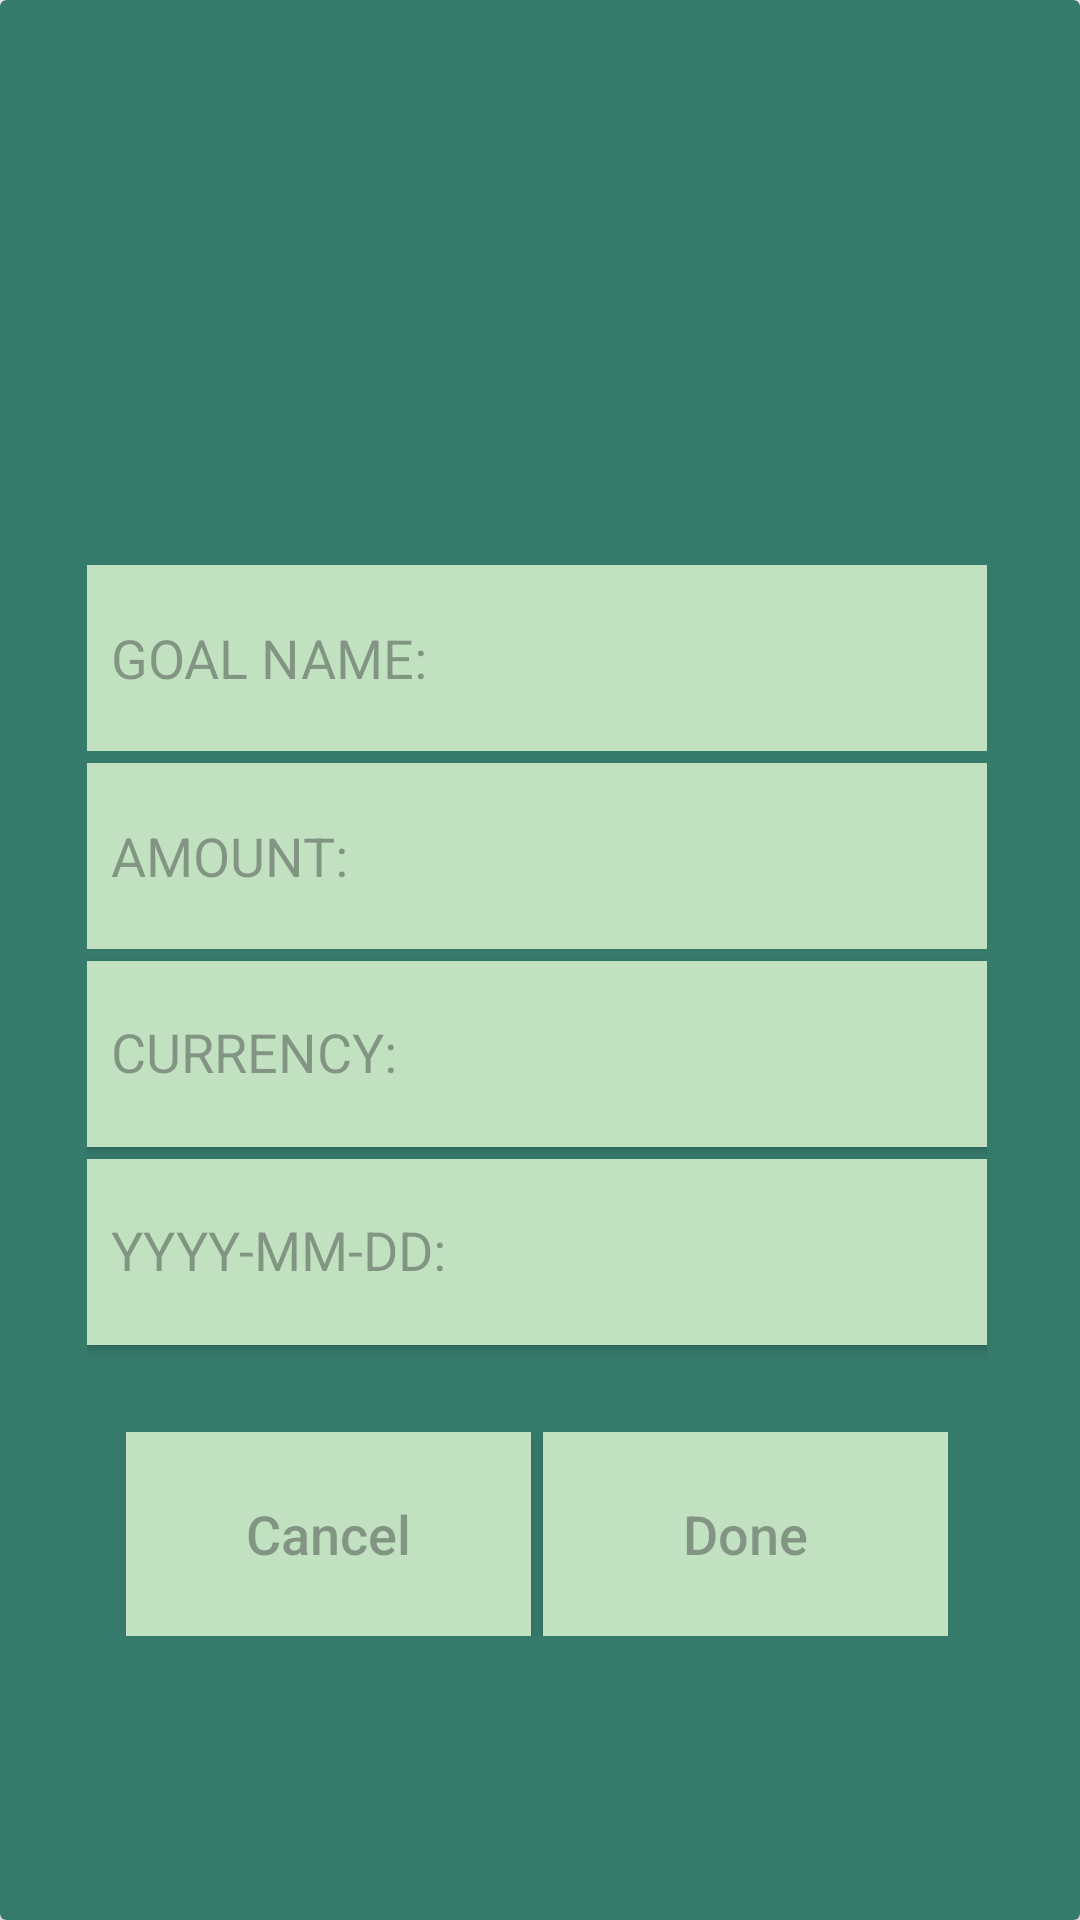

Write the Android layout XML for this screen, with the resource values it uses.
<!-- AndroidManifest.xml: application theme Theme.SavingsTracker -->
<!-- res/layout/fragment_creategoal.xml -->
<?xml version="1.0" encoding="utf-8"?>
<androidx.cardview.widget.CardView xmlns:android="http://schemas.android.com/apk/res/android"
    xmlns:app="http://schemas.android.com/apk/res-auto"
    xmlns:tools="http://schemas.android.com/tools"
    android:layout_marginTop="35dp"
    android:layout_marginLeft="10dp"
    android:layout_marginRight="10dp"
    android:layout_width="match_parent"
    android:layout_height="480dp"
    app:cardBackgroundColor="@color/darkkgreen"
    app:cardElevation="5dp">

    <androidx.constraintlayout.widget.ConstraintLayout
        android:id="@+id/creategoal"
        android:layout_width="match_parent"
        android:layout_height="500dp"
        android:layout_gravity="center"
        android:layout_margin="10dp"
        android:padding="8dp">

        <TextView
            android:layout_width="wrap_content"
            android:layout_height="wrap_content"
            android:layout_gravity="center"
            android:layout_marginTop="6dp"
            android:layout_marginBottom="8dp"
            android:textColor="@color/white"
            android:textSize="24sp"
            app:layout_constraintBottom_toTopOf="@+id/iv_edit_goal"
            app:layout_constraintEnd_toEndOf="@+id/iv_edit_goal"
            app:layout_constraintHorizontal_bias="0.505"
            app:layout_constraintStart_toStartOf="@+id/iv_edit_goal"
            app:layout_constraintTop_toTopOf="parent" />

        <androidx.appcompat.widget.LinearLayoutCompat
            android:id="@+id/linearLayoutCompat"
            android:layout_width="wrap_content"
            android:layout_height="wrap_content"
            android:layout_margin="16dp"
            android:orientation="vertical"
            app:layout_constraintBottom_toBottomOf="parent"
            app:layout_constraintEnd_toEndOf="parent"
            app:layout_constraintHorizontal_bias="0.644"
            app:layout_constraintStart_toStartOf="parent"
            app:layout_constraintTop_toTopOf="parent"
            app:layout_constraintVertical_bias="0.501">

            <EditText
                android:id="@+id/et_editGoal"
                android:layout_width="300dp"
                android:layout_height="62dp"
                android:layout_marginBottom="4dp"
                android:background="@color/green"
                android:hint="GOAL NAME:"
                android:importantForAutofill="yes"
                android:padding="8dp"
                android:textColor="@color/black"
                android:textSize="18sp"
                tools:layout_editor_absoluteY="238dp" />

            <EditText
                android:id="@+id/et_setAmount"
                android:layout_width="300dp"
                android:layout_height="62dp"
                android:layout_marginBottom="4dp"
                android:background="@color/green"
                android:hint="AMOUNT:"
                android:importantForAutofill="yes"
                android:inputType="number"
                android:padding="8dp"
                android:textColor="@color/black"
                android:textSize="18sp"
                tools:layout_editor_absoluteY="325dp" />

            <Button
                android:id="@+id/bt_setCurrency"
                style="?android:spinnerStyle"
                android:layout_width="300dp"
                android:layout_height="62dp"
                android:layout_marginBottom="4dp"
                android:background="@color/green"
                android:fontFamily="sans-serif"
                android:gravity="left"
                android:hint="CURRENCY:"
                android:paddingLeft="8dp"
                android:paddingTop="18dp"
                android:textColor="@color/black"
                android:textSize="18dp"
                tools:layout_editor_absoluteY="411dp" />

            <Button
                android:id="@+id/bt_setDate"
                style="?android:spinnerStyle"
                android:layout_width="300dp"
                android:layout_height="62dp"
                android:layout_marginBottom="4dp"
                android:background="@color/green"
                android:fontFamily="sans-serif"
                android:gravity="left"
                android:hint="YYYY-MM-DD:"
                android:paddingLeft="8dp"
                android:paddingTop="18dp"
                android:textColor="@color/black"
                android:textSize="18dp"
                tools:layout_editor_absoluteY="411dp" />

        </androidx.appcompat.widget.LinearLayoutCompat>

        <androidx.appcompat.widget.LinearLayoutCompat
            android:id="@+id/linearLayoutCompat2"
            android:layout_width="wrap_content"
            android:layout_height="wrap_content"
            android:layout_marginTop="8dp"
            android:orientation="horizontal"
            app:layout_constraintBottom_toBottomOf="parent"
            app:layout_constraintEnd_toEndOf="@+id/linearLayoutCompat"
            app:layout_constraintStart_toStartOf="@+id/linearLayoutCompat"
            app:layout_constraintTop_toBottomOf="@+id/linearLayoutCompat">

            <Button
                android:id="@+id/bt_Cancel"
                android:layout_width="135dp"
                android:layout_height="68dp"
                android:layout_marginRight="4dp"
                android:background="@color/green"
                android:hint="Cancel"
                android:textColor="@color/black"
                android:textSize="18sp"
                tools:ignore="MissingConstraints"
                tools:layout_editor_absoluteX="46dp"
                tools:layout_editor_absoluteY="609dp" />

            <Button
                android:id="@+id/bt_done"
                android:layout_width="135dp"
                android:layout_height="68dp"
                android:background="@color/green"
                android:hint="Done"
                android:textColor="@color/black"
                android:textSize="18sp"
                tools:ignore="MissingConstraints"
                tools:layout_editor_absoluteX="219dp"
                tools:layout_editor_absoluteY="609dp" />
        </androidx.appcompat.widget.LinearLayoutCompat>

        <ImageView
            android:id="@+id/iv_edit_goal"
            android:layout_width="163dp"
            android:layout_height="106dp"
            android:layout_marginBottom="8dp"
            android:contentDescription="TODO"
            android:src="@drawable/baseline_insert_photo_24"
            app:layout_constraintBottom_toTopOf="@+id/linearLayoutCompat"
            app:layout_constraintEnd_toEndOf="@+id/linearLayoutCompat"
            app:layout_constraintHorizontal_bias="0.481"
            app:layout_constraintStart_toStartOf="@+id/linearLayoutCompat" />

    </androidx.constraintlayout.widget.ConstraintLayout>
</androidx.cardview.widget.CardView>
<!-- resources referenced by this layout -->
<resources>
  <color name="black">#FF000000</color>
  <color name="darkkgreen">#FF367A6B</color>
  <color name="green">#C1E1C1</color>
  <color name="white">#FFFFFFFF</color>
  <style name="Theme.SavingsTracker" parent="Base.Theme.SavingsTracker" />
  <style name="Base.Theme.SavingsTracker" parent="Theme.Material3.DayNight.NoActionBar">
          <item name="colorPrimary">@color/green</item>
          <item name="colorPrimaryVariant">@color/green</item>
          <item name="android:statusBarColor">@color/green</item>
      </style>
</resources>
